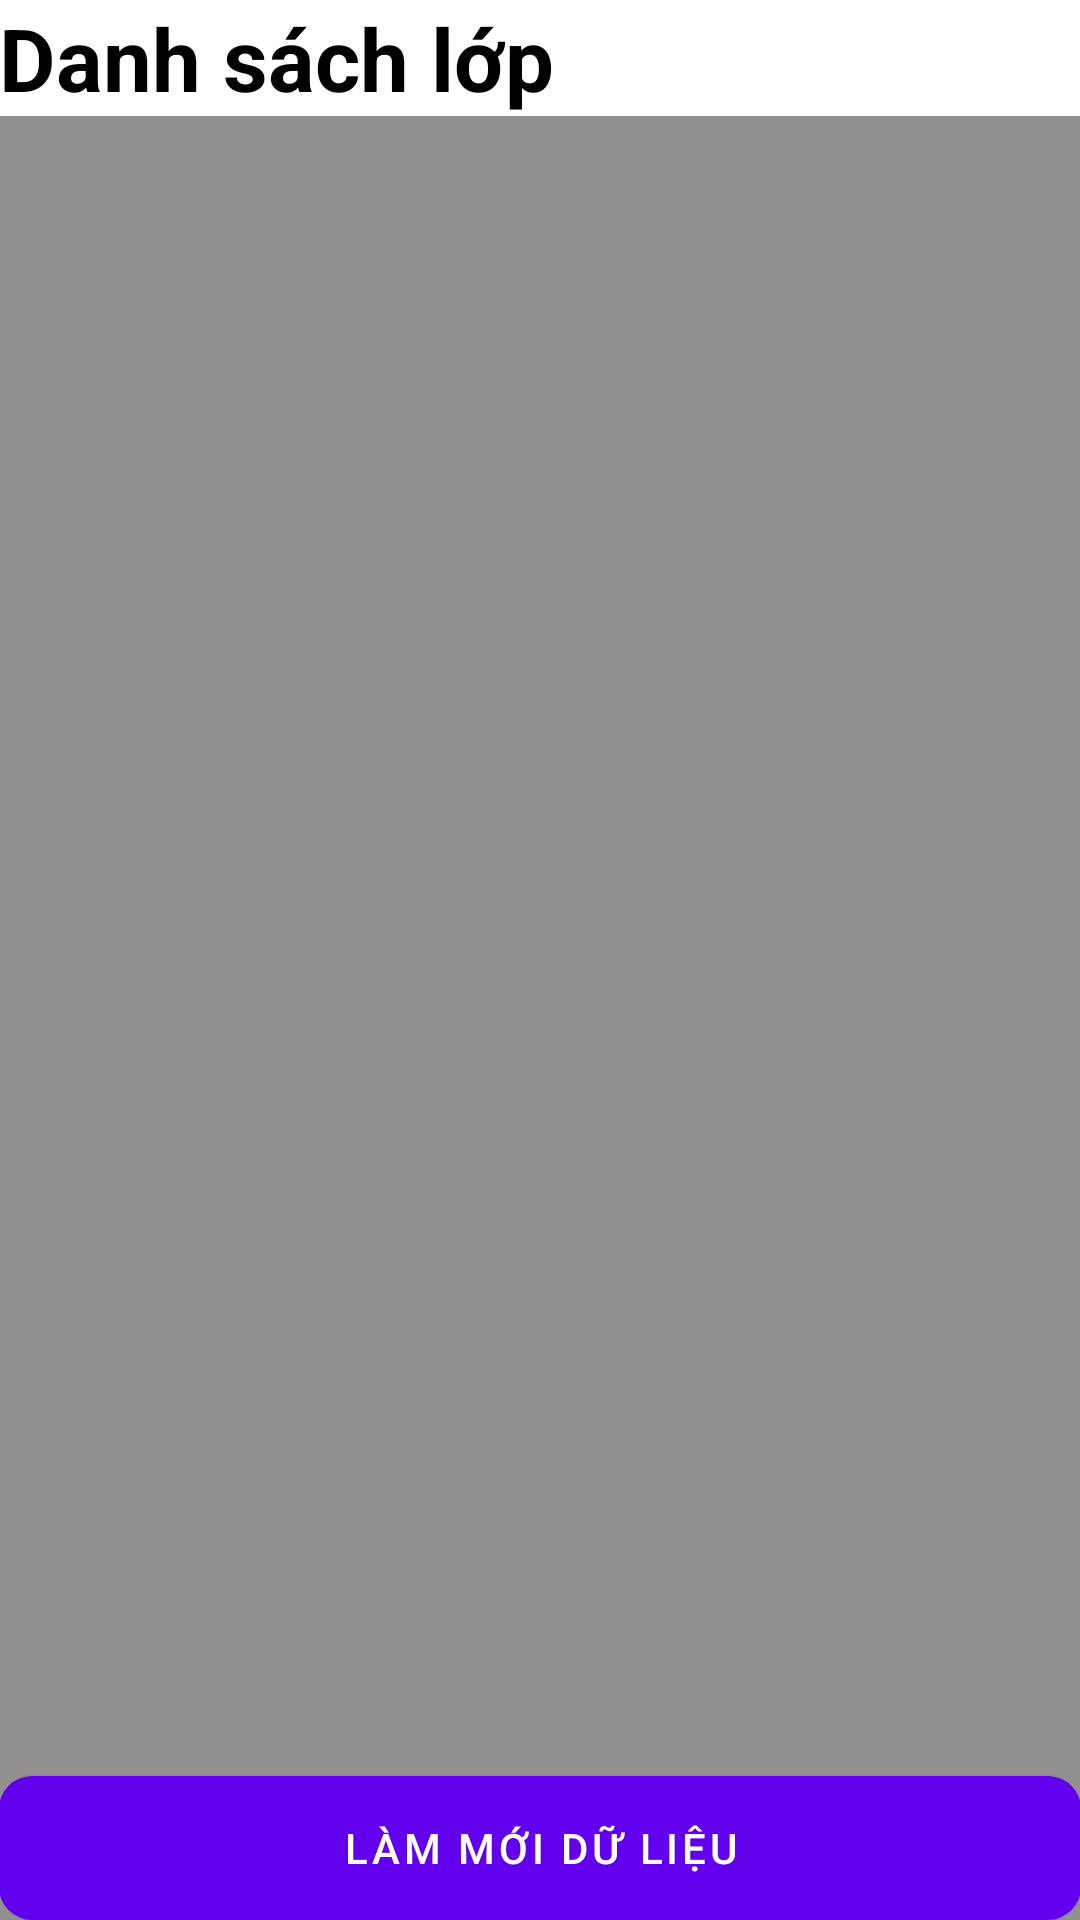

Layout XML and referenced resources for this Android screen:
<!-- AndroidManifest.xml: fallback theme Theme.MaterialComponents.DayNight.NoActionBar -->
<!-- res/layout/fragment_giao_vien.xml -->
<?xml version="1.0" encoding="utf-8"?>
<LinearLayout xmlns:android="http://schemas.android.com/apk/res/android"
    xmlns:tools="http://schemas.android.com/tools"
    android:layout_width="match_parent"
    android:layout_height="match_parent"
    android:background="@color/grey"
    android:orientation="vertical"
    android:padding="@dimen/dp_4"
    tools:context=".techer.GiaoVienFragment">

    <TextView
        android:layout_width="match_parent"
        android:layout_height="wrap_content"
        android:gravity="start"
        android:textSize="14pt"
        android:textStyle="bold"
        android:background="@android:color/white"
        android:textColor="@android:color/black"
        android:text="Danh sách lớp"/>

    <androidx.recyclerview.widget.RecyclerView
        android:id="@+id/recyclerView"
        android:layout_marginTop="2dp"
        android:background="@color/grey"
        android:layout_width="match_parent"
        android:layout_height="0dp"
        android:layout_weight="1"
        android:layout_marginBottom="@dimen/dp_4"
        tools:listitem="@layout/item_class"/>

    <Button
        android:id="@+id/buttonRefresh"
        android:layout_width="match_parent"
        android:layout_height="wrap_content"
        android:background="@drawable/button_bg_2"
        android:text="Làm mới dữ liệu"/>
</LinearLayout>
<!-- res/layout/item_class.xml (included above) -->
<?xml version="1.0" encoding="utf-8"?>
<LinearLayout xmlns:android="http://schemas.android.com/apk/res/android"
    android:layout_width="match_parent"
    android:layout_height="wrap_content"
    android:paddingTop="@dimen/dp_4"
    android:paddingStart="@dimen/dp_4"
    android:paddingEnd="@dimen/dp_4"
    xmlns:app="http://schemas.android.com/apk/res-auto"
    xmlns:tools="http://schemas.android.com/tools">

    <androidx.cardview.widget.CardView
        android:layout_width="match_parent"
        android:layout_height="wrap_content"
        app:cardBackgroundColor="@android:color/white"
        app:cardCornerRadius="8dp"
        app:cardElevation="8dp">

        <TextView
            android:id="@+id/classTV"
            android:layout_width="wrap_content"
            android:layout_height="wrap_content"
            android:textSize="10pt"
            android:paddingStart="8dp"
            android:paddingEnd="8dp"
            android:textColor="@android:color/black"
            tools:text="Công nghệ phần mềm"/>

    </androidx.cardview.widget.CardView>
</LinearLayout>
<!-- resources referenced by this layout -->
<resources>
  <color name="grey">#939090</color>
  <!-- drawable button_bg_2 (drawable) -->
  <shape
      xmlns:android="http://schemas.android.com/apk/res/android"
      android:shape="rectangle"   >
  
      <solid
          android:color="#3F51B5" >
      </solid>
  
      <corners
          android:radius="11dp"   >
      </corners>
  
  </shape>
</resources>
